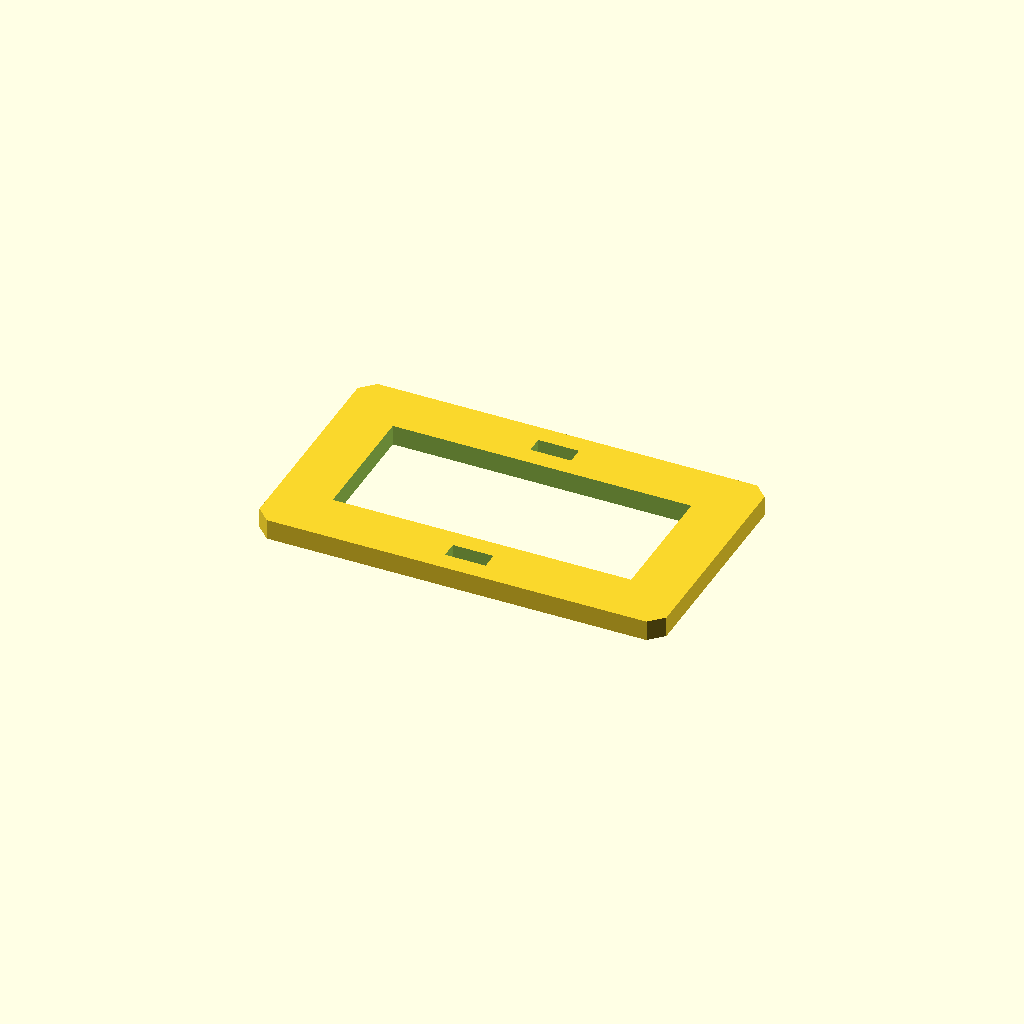
Cell 1 — every parameter at its default value.
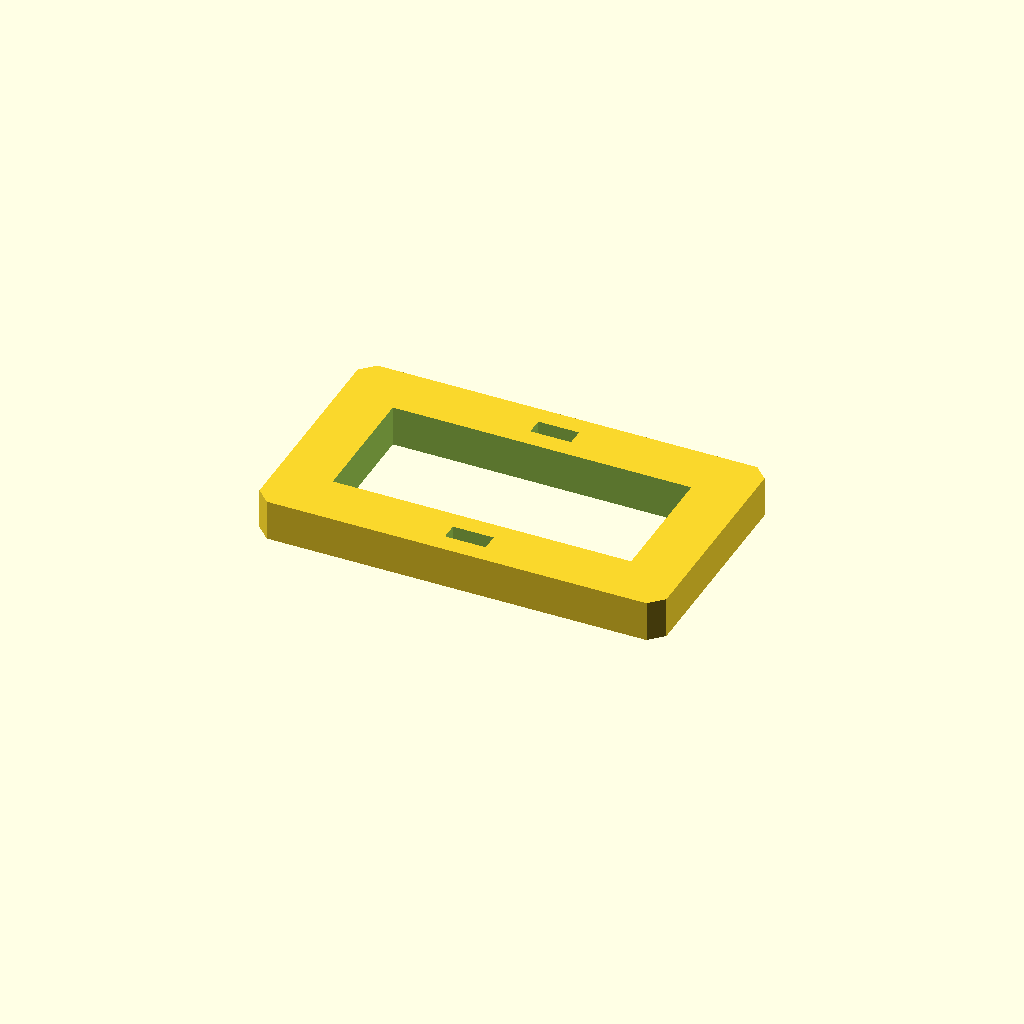
Cell 2: plate_t = 12 (everything else at default).
One fixed orthographic camera (rotation 55°, 0°, 25°; colour scheme Cornfield) for every cell.
The OpenSCAD source (optional_data/data/sketch3/frameplates/part_0245.scad):
$fn = 32;

// ----------------------------------------------------------------------
// Frame plate: 120 x 70 frame, 16 mm rails
// ----------------------------------------------------------------------

// --- parameters (mm) ---
plate_l = 120;            // plate length, X
plate_w = 70;             // plate width, Y
plate_t = 6;              // plate thickness, Z (extrusion height)
corner_c = 4;             // corner chamfer
frame_bar = 16;           // frame rail width
slot_l = 12;              // adjustment slot length
slot_w = 5;               // adjustment slot width

win_l = plate_l - 2 * frame_bar;  // window length
win_w = plate_w - 2 * frame_bar;  // window width

profile = [[4, 0], [116, 0], [120, 4], [120, 66], [116, 70], [4, 70], [0, 66], [0, 4]];  // primary outline, 8 points, counter clockwise
void_1 = [[16, 16], [104, 16], [104, 54], [16, 54]];  // the window, 4 points
void_2 = [[54, 5.5], [66, 5.5], [66, 10.5], [54, 10.5]];  // adjustment slot, 4 points
void_3 = [[54, 59.5], [66, 59.5], [66, 64.5], [54, 64.5]];  // adjustment slot, 4 points

// --- the one profile operation ---
difference() {
  linear_extrude(height = plate_t) polygon(points = profile);
  translate([0, 0, -1])
    linear_extrude(height = plate_t + 2) polygon(points = void_1);
  translate([0, 0, -1])
    linear_extrude(height = plate_t + 2) polygon(points = void_2);
  translate([0, 0, -1])
    linear_extrude(height = plate_t + 2) polygon(points = void_3);
}
Customizer parameters (derived from the source; name, type, default, range or options):
plate_l: number, default 120
plate_w: number, default 70
plate_t: number, default 6
corner_c: number, default 4
frame_bar: number, default 16
slot_l: number, default 12
slot_w: number, default 5
